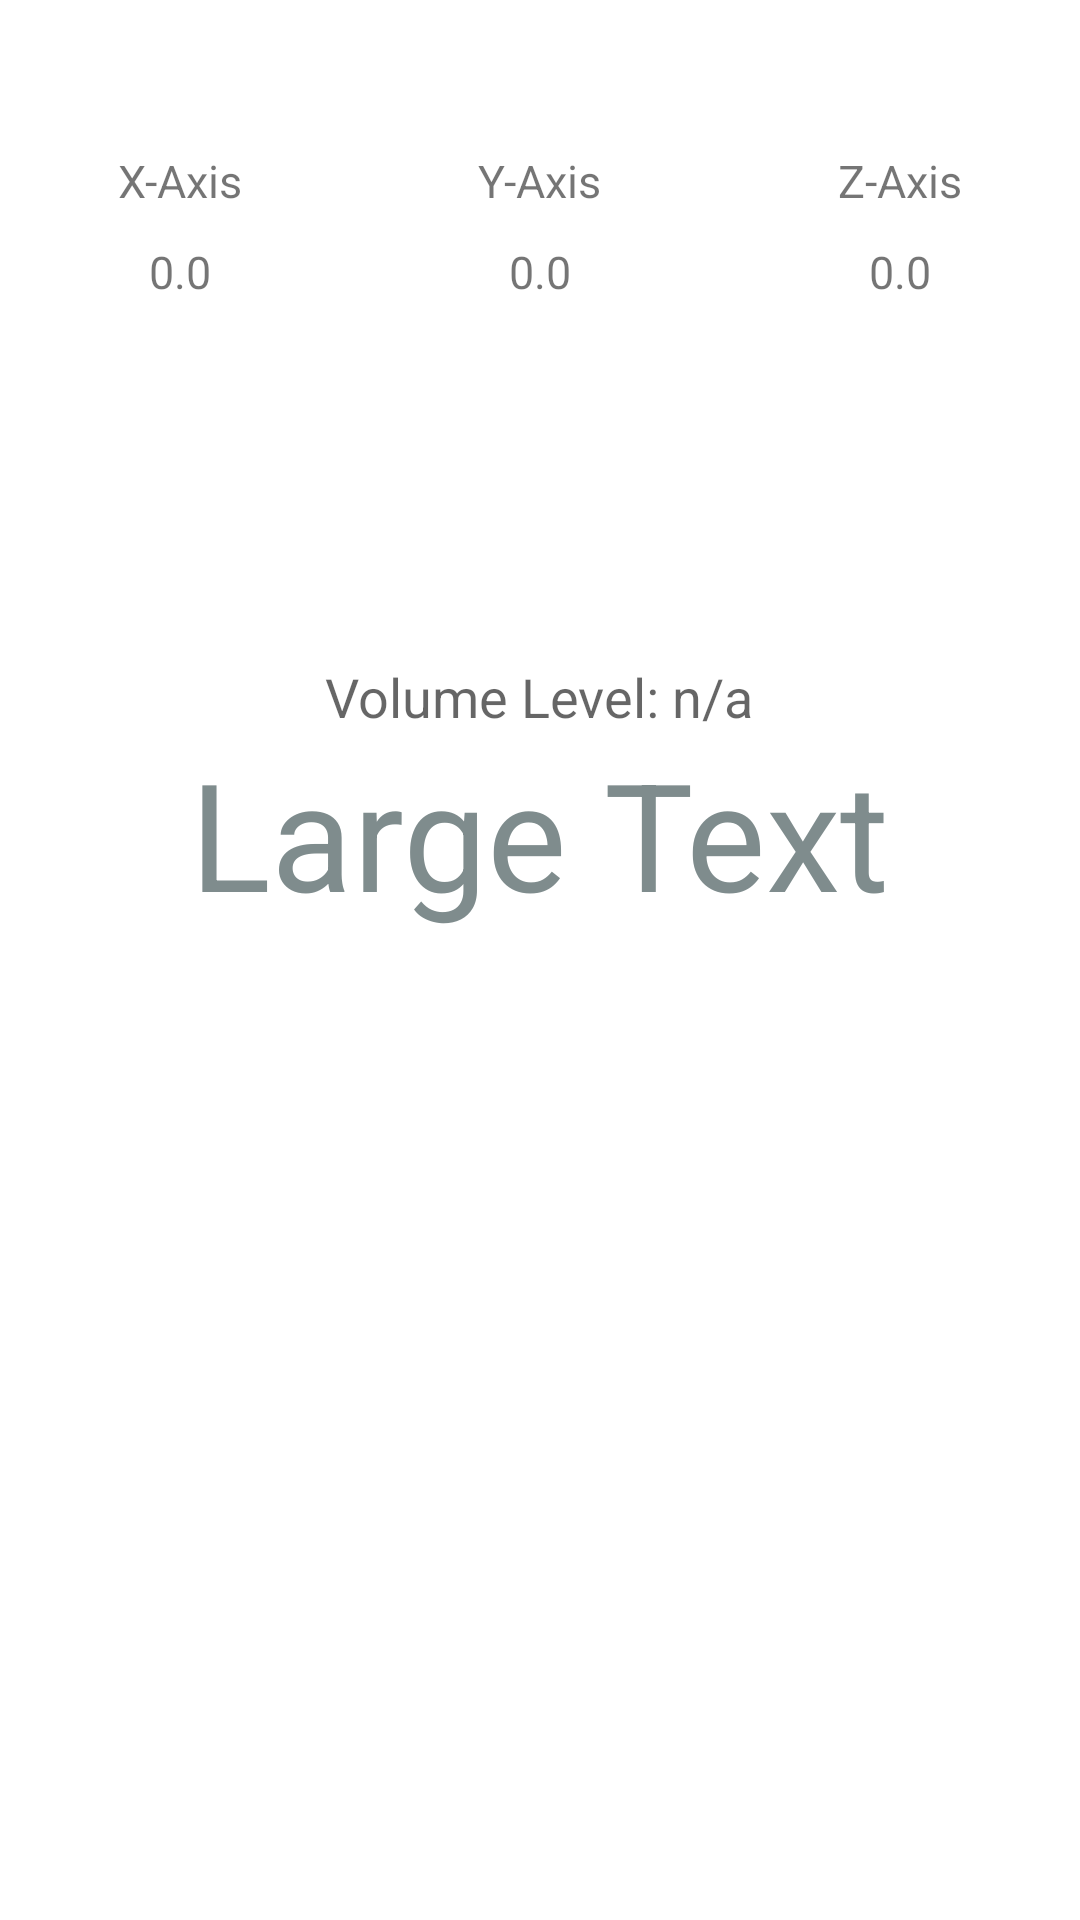

The Android layout XML behind this screen, and the referenced resources:
<!-- AndroidManifest.xml: application theme AppTheme -->
<!-- res/layout/main.xml -->
<RelativeLayout xmlns:android="http://schemas.android.com/apk/res/android"
                xmlns:tools="http://schemas.android.com/tools"
                android:layout_width="match_parent"
                android:layout_height="match_parent"
                tools:context=".MainActivity" >

    <LinearLayout
            android:layout_width="match_parent"
            android:layout_height="match_parent"
            android:background="#ffffff"
            android:gravity="center|top"
            android:orientation="horizontal" >

        <LinearLayout
                android:layout_width="0dp"
                android:layout_height="wrap_content"
                android:layout_weight="0.33"
                android:background="#ffffff"
                android:gravity="center"
                android:orientation="vertical" >

            <TextView
                    android:layout_width="wrap_content"
                    android:layout_height="wrap_content"
                    android:layout_gravity="center"
                    android:layout_marginTop="50dp"
                    android:text="X-Axis"
                    android:textSize="15dp" />

            <TextView
                    android:id="@+id/currentX"
                    android:layout_width="wrap_content"
                    android:layout_height="wrap_content"
                    android:layout_gravity="center"
                    android:layout_marginTop="10dp"
                    android:text="0.0"
                    android:textSize="15dp" />
        </LinearLayout>

        <LinearLayout
                android:layout_width="0dp"
                android:layout_height="wrap_content"
                android:layout_weight="0.33"
                android:background="#ffffff"
                android:gravity="center"
                android:orientation="vertical" >

            <TextView
                    android:layout_width="wrap_content"
                    android:layout_height="wrap_content"
                    android:layout_gravity="center"
                    android:layout_marginTop="50dp"
                    android:text="Y-Axis"
                    android:textSize="15dp" />

            <TextView
                    android:id="@+id/currentY"
                    android:layout_width="wrap_content"
                    android:layout_height="wrap_content"
                    android:layout_gravity="center"
                    android:layout_marginTop="10dp"
                    android:text="0.0"
                    android:textSize="15dp" />
        </LinearLayout>

        <LinearLayout
                android:layout_width="0dp"
                android:layout_height="wrap_content"
                android:layout_weight="0.33"
                android:background="#ffffff"
                android:gravity="center"
                android:orientation="vertical" >

            <TextView
                    android:layout_width="wrap_content"
                    android:layout_height="wrap_content"
                    android:layout_gravity="center"
                    android:layout_marginTop="50dp"
                    android:text="Z-Axis"
                    android:textSize="15dp" />

            <TextView
                    android:id="@+id/currentZ"
                    android:layout_width="wrap_content"
                    android:layout_height="wrap_content"
                    android:layout_gravity="center"
                    android:layout_marginTop="10dp"
                    android:text="0.0"
                    android:textSize="15dp" />
        </LinearLayout>
    </LinearLayout>

    <TextView
            android:id="@+id/volumeLevel"
            android:layout_width="wrap_content"
            android:layout_height="wrap_content"
            android:layout_marginTop="220dp"
            android:gravity="center"
            android:layout_centerHorizontal="true"
            android:text="Volume Level: n/a"
            android:textAppearance="?android:attr/textAppearanceMedium"
            />

    <TextView
            android:id="@+id/volumeBars"
            android:layout_width="wrap_content"
            android:layout_height="wrap_content"
            android:layout_below="@+id/volumeLevel"
            android:layout_centerHorizontal="true"
            android:text="Large Text"
            android:textAppearance="?android:attr/textAppearanceLarge"
            android:textSize="50dp" />

</RelativeLayout>
<!-- resources referenced by this layout -->
<resources>
  <style name="AppTheme" parent="Theme.AppCompat.Light">
          <item name="colorPrimary">@color/color_primary</item>
          <item name="colorPrimaryDark">@color/color_secondary</item>
          <item name="colorAccent">@color/color_accent</item>
          <item name="actionOverflowMenuStyle">@style/CMOptionsMenu</item>
          <item name="android:popupBackground">@color/color_primary</item>
      </style>
  <color name="color_primary">#222831</color>
  <color name="color_secondary">#393E46</color>
  <color name="color_accent">#903749</color>
  <style name="CMOptionsMenu" parent="Widget.AppCompat.PopupMenu.Overflow">
          <item name="android:popupBackground">@color/color_primary</item>
      </style>
</resources>
